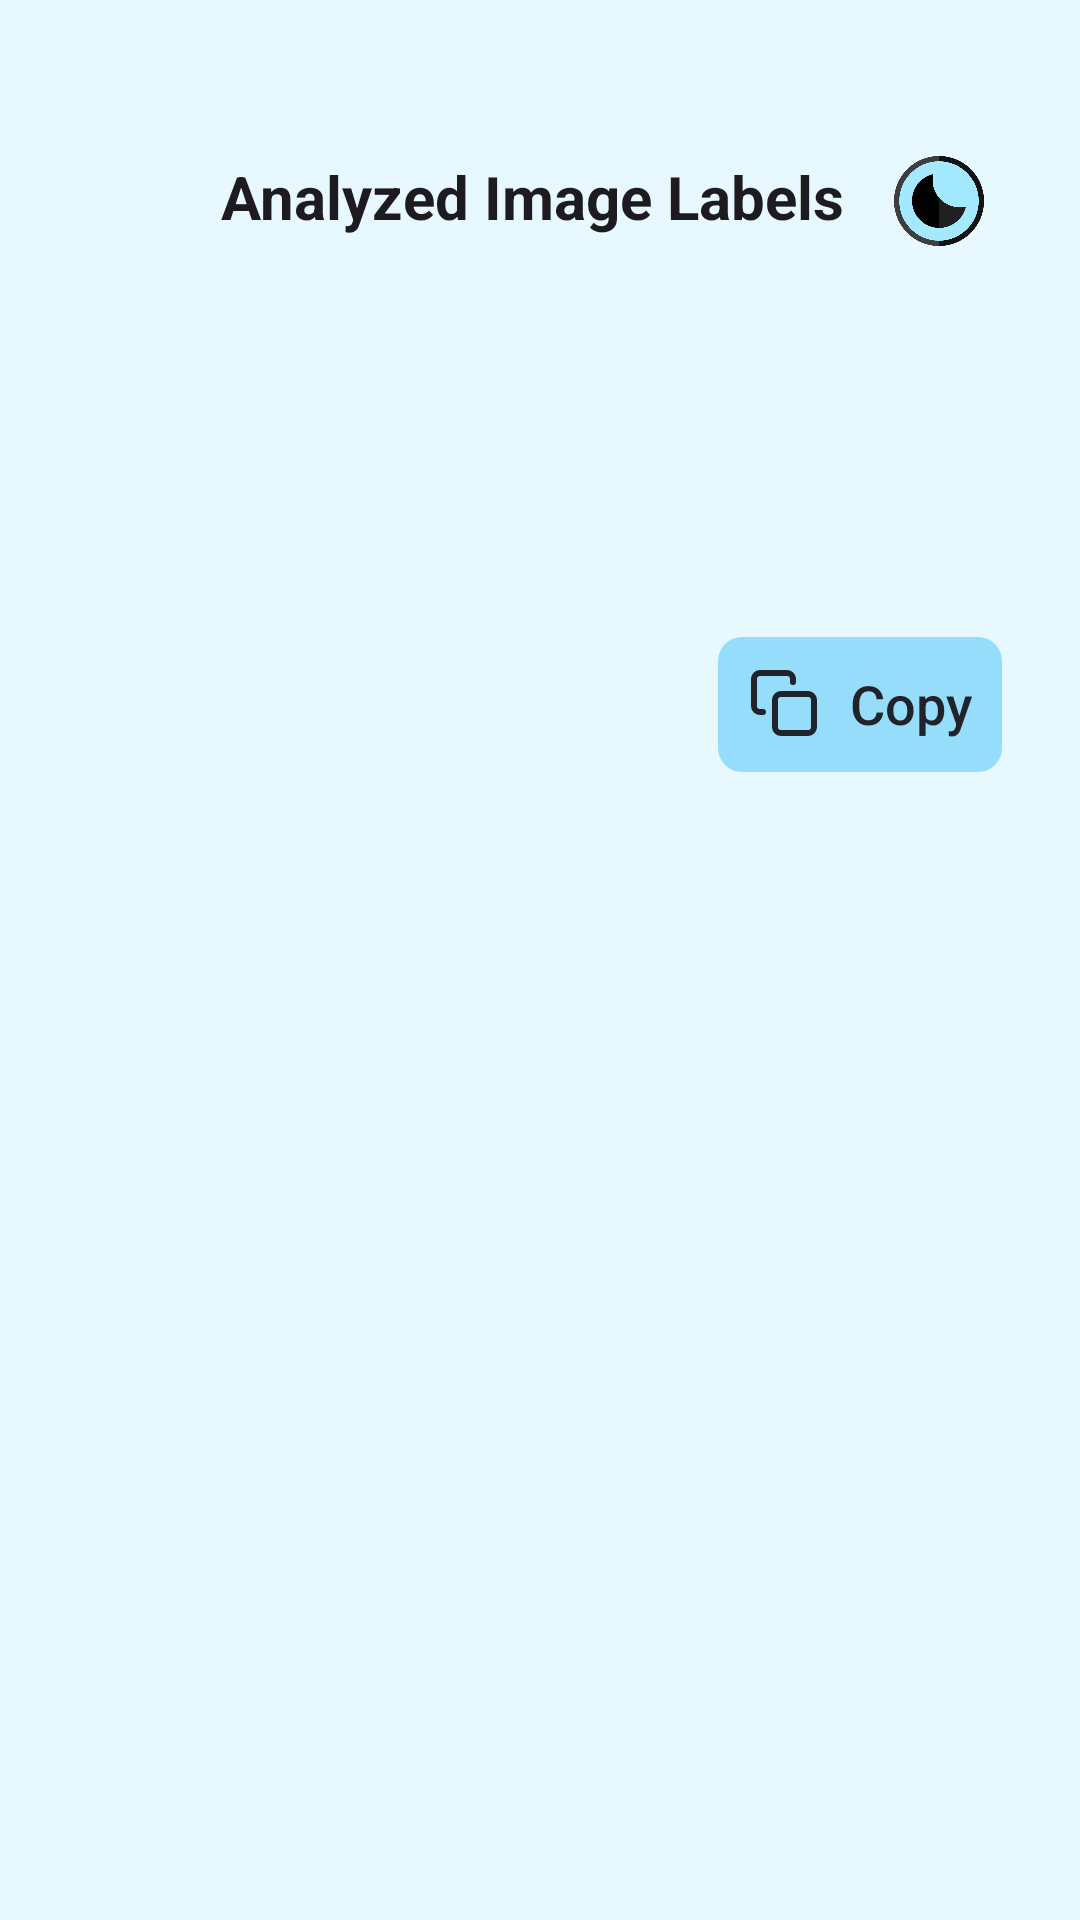

Android layout source for this screen:
<!-- AndroidManifest.xml: application theme Theme.Detectify -->
<!-- res/layout/activity_analyzed_image.xml -->
<?xml version="1.0" encoding="utf-8"?>
<LinearLayout xmlns:android="http://schemas.android.com/apk/res/android"
    xmlns:tools="http://schemas.android.com/tools"
    android:layout_width="match_parent"
    android:layout_height="match_parent"
    android:orientation="vertical"
    android:background="@color/colorBackground"
    android:padding="16dp"
    tools:context=".imagelabeler.AnalyzedImageActivity">

    <View
        android:layout_width="match_parent"
        android:layout_height="20dp" />

    <LinearLayout
        android:layout_width="match_parent"
        android:layout_height="wrap_content"
        android:orientation="horizontal"
        android:padding="16dp"
        tools:ignore="UseCompoundDrawables">

        <TextView
            android:id="@+id/title"
            android:layout_width="0dp"
            android:layout_height="wrap_content"
            android:layout_weight="1"
            android:layout_marginStart="25dp"
            android:text="@string/analyzed_image_labels"
            android:textColor="?android:textColorPrimary"
            android:textSize="20sp"
            android:gravity="center"
            android:textStyle="bold" />

        <ImageView
            android:id="@+id/themeSwitcher"
            android:layout_width="30dp"
            android:layout_height="30dp"
            android:src="@drawable/ic_theme_switch"
            android:contentDescription="@string/theme_switcher" />
    </LinearLayout>

    <TextView
        android:id="@+id/analyzedImageTextView"
        android:layout_width="match_parent"
        android:layout_height="wrap_content"
        android:textIsSelectable="true"
        android:textSize="18sp"
        android:padding="16dp"/>

    <TableLayout
        android:id="@+id/labelsTableLayout"
        android:layout_width="match_parent"
        android:layout_height="wrap_content"
        android:stretchColumns="1"
        android:padding="16dp"
        android:layout_marginTop="16dp"
        android:layout_marginBottom="16dp"
        android:layout_margin="8dp"/>

    <LinearLayout
        android:id="@+id/copyText"
        android:layout_width="wrap_content"
        android:layout_height="45dp"
        android:layout_margin="10dp"
        android:background="@drawable/button_background"
        android:layout_gravity="end"
        android:importantForAccessibility="no"
        android:orientation="horizontal"
        android:padding="10dp">

        <ImageView
            android:layout_width="24dp"
            android:layout_height="24dp"
            android:layout_marginEnd="10dp"
            android:contentDescription="@string/copyimg"
            android:src="@drawable/clip_copy"
            tools:ignore="ImageContrastCheck" />

        <TextView
            android:layout_width="wrap_content"
            android:layout_height="wrap_content"
            android:text="@string/copy"
            android:fontFamily="sans-serif-medium"
            android:textColor="@color/colorTextPrimary"
            android:textSize="18sp" />
    </LinearLayout>
</LinearLayout>
<!-- resources referenced by this layout -->
<resources>
  <color name="colorBackground">#E7F9FF</color>
  <color name="colorTextPrimary">#21232B</color>
  <!-- drawable button_background (drawable) -->
  <?xml version="1.0" encoding="utf-8"?>
  <shape xmlns:android="http://schemas.android.com/apk/res/android">
      <solid android:color="@color/colorButtonBackground" />
      <corners android:radius="8dp"/> 
  </shape>
  <!-- drawable clip_copy (drawable) -->
  <vector xmlns:android="http://schemas.android.com/apk/res/android"
      android:width="24dp"
      android:height="24dp"
      android:viewportWidth="24"
      android:viewportHeight="24">
    <path
        android:pathData="M11,9L20,9A2,2 0,0 1,22 11L22,20A2,2 0,0 1,20 22L11,22A2,2 0,0 1,9 20L9,11A2,2 0,0 1,11 9z"
        android:strokeLineJoin="round"
        android:strokeWidth="2"
        android:fillColor="#00000000"
        android:strokeColor="@color/colorTextPrimary"
        android:strokeLineCap="round"/>
    <path
        android:pathData="M5,15H4a2,2 0,0 1,-2 -2V4a2,2 0,0 1,2 -2h9a2,2 0,0 1,2 2v1"
        android:strokeLineJoin="round"
        android:strokeWidth="2"
        android:fillColor="#00000000"
        android:strokeColor="@color/colorTextPrimary"
        android:strokeLineCap="round"/>
  </vector>
  <!-- drawable ic_theme_switch: png bitmap (drawable, 35710 bytes) -->
  <string name="analyzed_image_labels">Analyzed Image Labels</string>
  <string name="copy">Copy</string>
  <string name="copyimg">copyImg</string>
  <string name="theme_switcher">Switch Theme</string>
  <style name="Theme.Detectify" parent="Base.Theme.Detectify" />
  <color name="colorButtonBackground">#5B03A9F4</color>
  <style name="Base.Theme.Detectify" parent="Theme.Material3.DayNight.NoActionBar">
      </style>
</resources>
